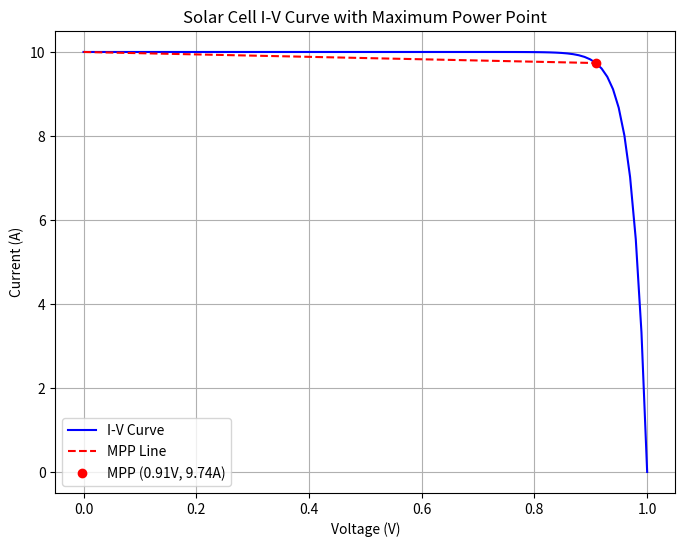

Generate this figure with matplotlib: (Note: this script raises an exception after producing the figure.)
import numpy as np
import matplotlib.pyplot as plt

# Generate voltage points
V = np.linspace(0, 1, 100)

# Generate current points (simplified solar cell equation)
I = 10 * (1 - np.exp((V - 1) / 0.025))

# Calculate power
P = V * I

# Find MPP
mpp_idx = np.argmax(P)
mpp_v = V[mpp_idx]
mpp_i = I[mpp_idx]
mpp_p = P[mpp_idx]

# Create plot
plt.figure(figsize=(8, 6))
plt.plot(V, I, 'b-', label='I-V Curve')
plt.plot([0, mpp_v], [I[0], mpp_i], 'r--', label='MPP Line')
plt.plot(mpp_v, mpp_i, 'ro', label=f'MPP ({mpp_v:.2f}V, {mpp_i:.2f}A)')

plt.grid(True)
plt.xlabel('Voltage (V)')
plt.ylabel('Current (A)')
plt.title('Solar Cell I-V Curve with Maximum Power Point')
plt.legend()

# Save plot
plt.savefig('images/IV_curve_example.png', dpi=300, bbox_inches='tight')
plt.close()
